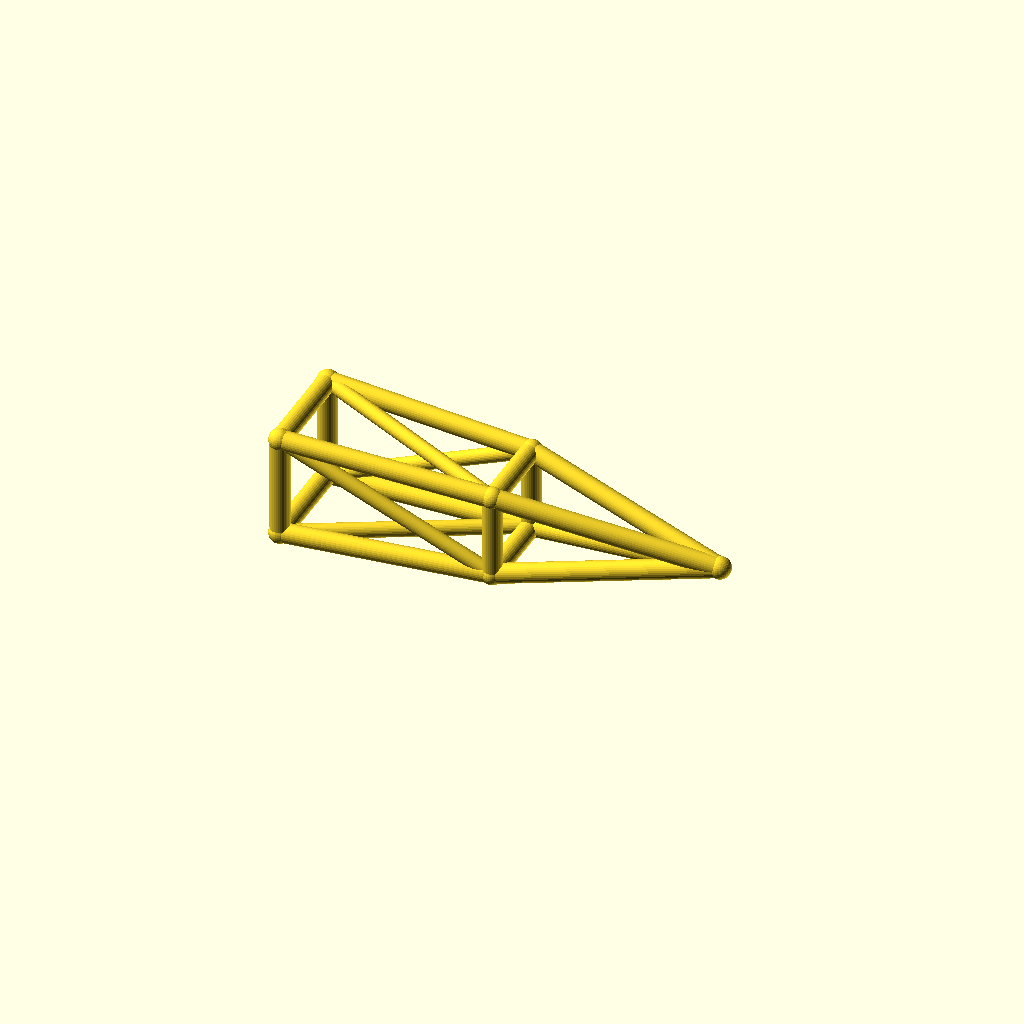
Cell 1 — every parameter at its default value.
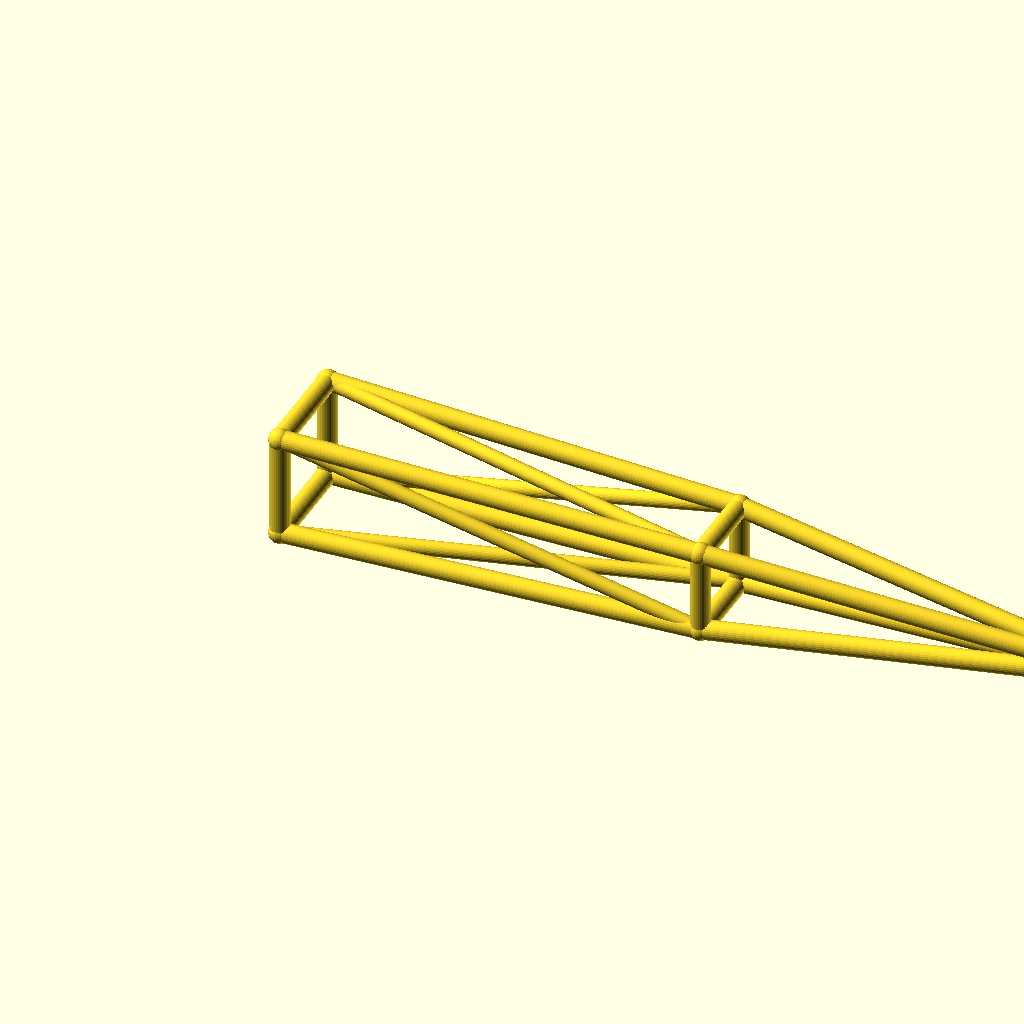
Cell 2: jib_l = 260 (everything else at default).
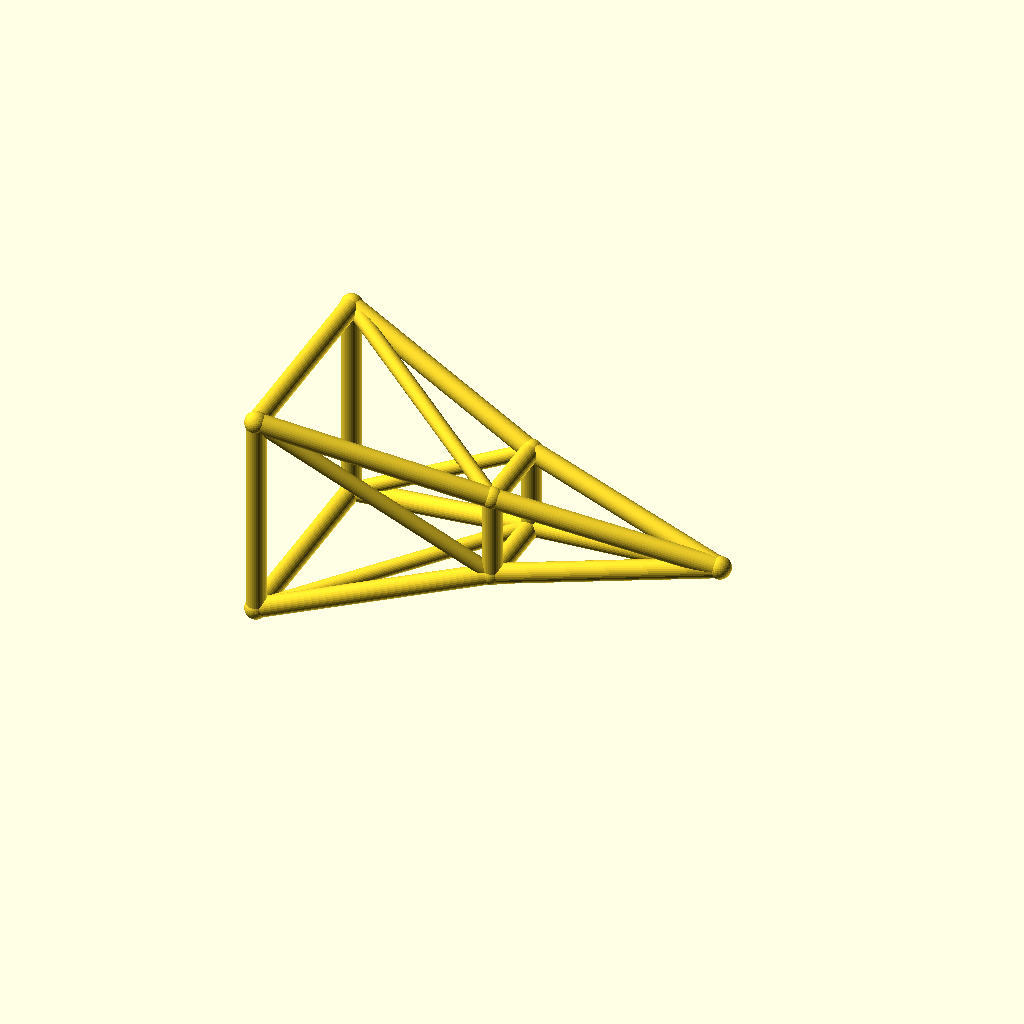
Cell 3: the same model with root_w = 32.
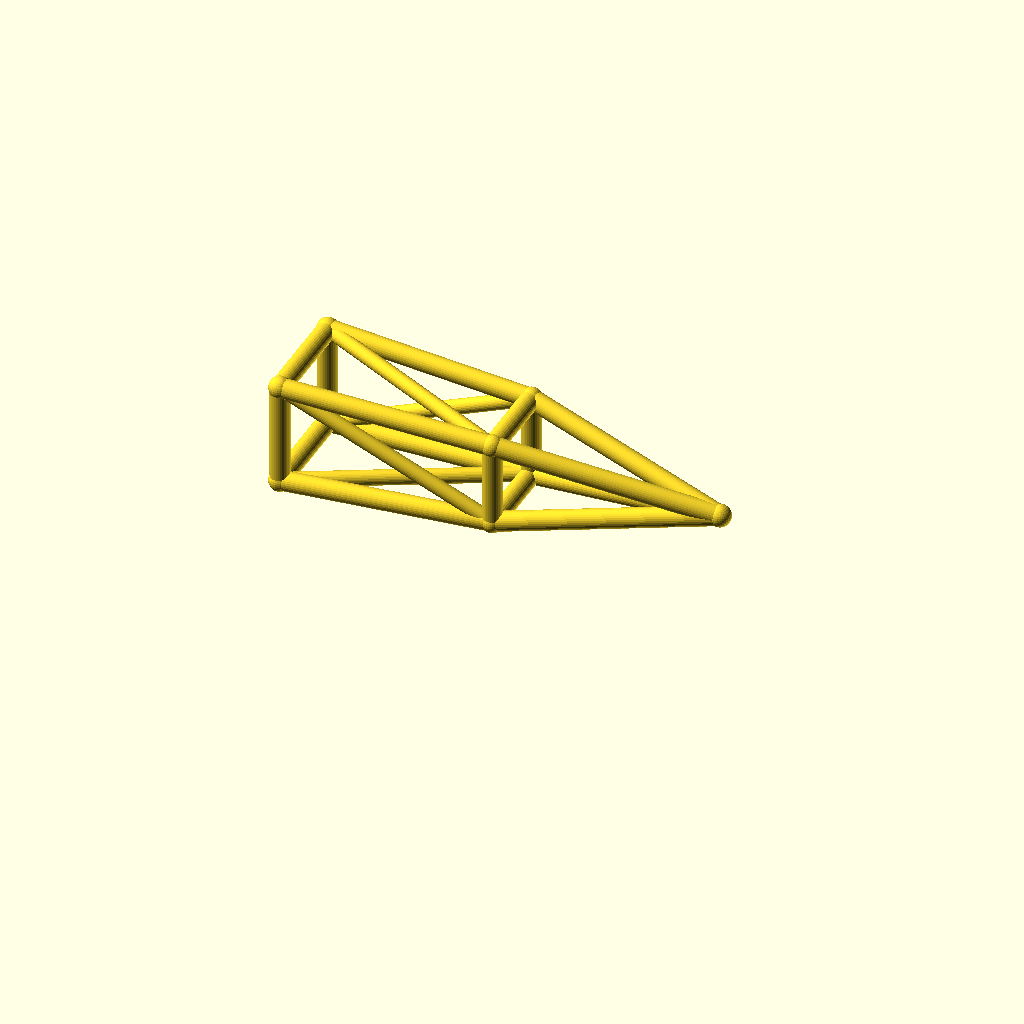
Cell 4: the same model with deck_h = 36.
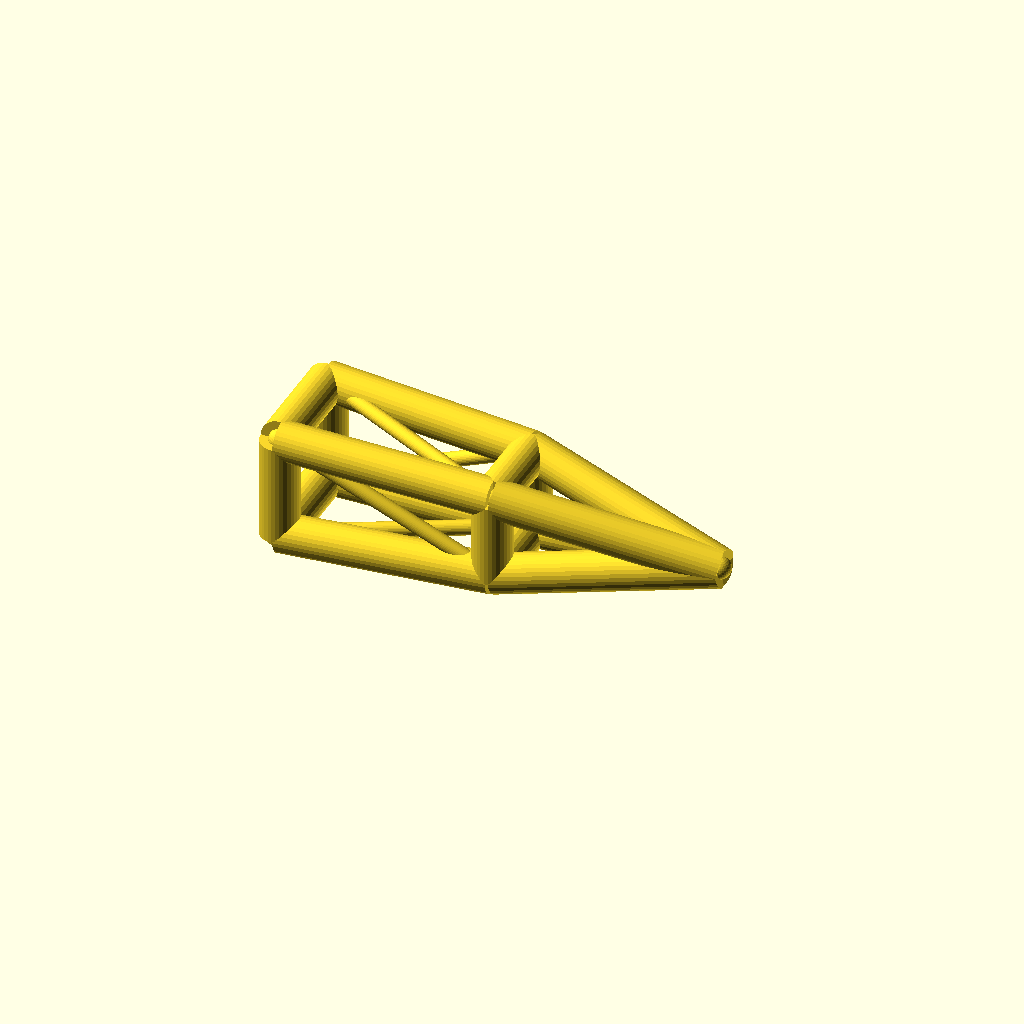
Cell 5 — chord_r set to 6, the other parameters unchanged.
All cells are drawn from one camera (rotation 55°, 0°, 25°, orthographic, colour scheme Cornfield), so only the parameter changes between them.
Source of the model, optional_data/data/wire3/cranejib/scene_0176.scad:
$fn = 32;

// ----------------------------------------------------------------------
// Crane jib: pyramid jib, 130 mm
// ----------------------------------------------------------------------

// --- parameters (mm) ---
jib_l = 130;              // jib length, X
root_w = 16;              // half width of the root ring
tip_w = 10;               // half width of the tip ring
deck_h = 18;              // height of the jib axis
chord_r = 3;              // ring and chord radius
brace_r = 2.3;            // diagonal radius
joint_r = 3.4;            // joint ball radius
mid_w = 13;               // half width of the middle ring

bbox_x = jib_l + 2 * joint_r;  // overall X, joints included
bbox_y = 2 * root_w + 2 * joint_r;  // overall Y, joints included
bbox_z = 32 + 2 * joint_r;  // overall Z, joints included
chord_d = 2 * chord_r;  // chord stock diameter
brace_d = 2 * brace_r;  // brace stock diameter
root_d = 2 * root_w;  // root ring section
tip_d = 2 * tip_w;  // tip ring section
mid_d = 2 * mid_w;  // middle ring section
jib_h = 2 * root_w;  // root ring height
nodes = [[0, -root_w, deck_h - root_w], [0, root_w, deck_h - root_w], [0, root_w, deck_h + root_w], [0, -root_w, deck_h + root_w], [jib_l / 2, -mid_w, deck_h - mid_w], [jib_l / 2, mid_w, deck_h - mid_w], [jib_l / 2, mid_w, deck_h + mid_w], [jib_l / 2, -mid_w, deck_h + mid_w], [jib_l, 0, deck_h]];

module member(a, b, r) {
  /* round stock from joint a to joint b, ends buried in the joint balls */
  d = b - a;
  length = norm(d);
  translate(a) rotate([0, acos(d[2] / length), atan2(d[1], d[0])])
    cylinder(h = length, r = r);
}

module joint(p, r) {
  /* ball at the joint centre, fatter than every member meeting there */
  translate(p) sphere(r = r);
}

/* members - each call is one graph edge */
member(nodes[0], nodes[1], chord_r);
member(nodes[1], nodes[2], chord_r);
member(nodes[2], nodes[3], chord_r);
member(nodes[3], nodes[0], chord_r);
member(nodes[4], nodes[5], chord_r);
member(nodes[5], nodes[6], chord_r);
member(nodes[6], nodes[7], chord_r);
member(nodes[7], nodes[4], chord_r);
member(nodes[0], nodes[4], chord_r);
member(nodes[4], nodes[8], chord_r);
member(nodes[0], nodes[5], brace_r);
member(nodes[1], nodes[5], chord_r);
member(nodes[5], nodes[8], chord_r);
member(nodes[1], nodes[6], brace_r);
member(nodes[2], nodes[6], chord_r);
member(nodes[6], nodes[8], chord_r);
member(nodes[2], nodes[7], brace_r);
member(nodes[3], nodes[7], chord_r);
member(nodes[7], nodes[8], chord_r);
member(nodes[3], nodes[4], brace_r);

/* joint balls */
for (p = nodes) joint(p, joint_r);
Parameter table extracted from the source (name, type, default, range or options):
jib_l: number, default 130
root_w: number, default 16
tip_w: number, default 10
deck_h: number, default 18
chord_r: number, default 3
brace_r: number, default 2.3
joint_r: number, default 3.4
mid_w: number, default 13
